Photos from the image-classification dataset "processed" in the GitHub repository shaguntalwar17/BrainTumor_CDSS. Its 4 classes are: glioma, meningioma, no tumor, pituitary tumor.

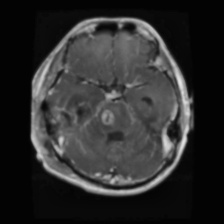
Label: glioma

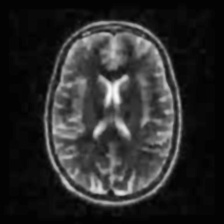
Label: no tumor

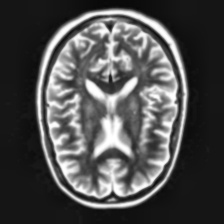
Label: no tumor

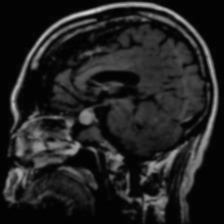
Label: pituitary tumor

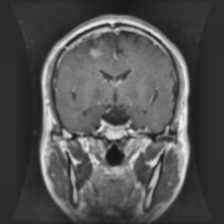
Label: glioma

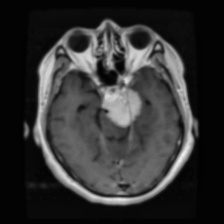
Label: meningioma
